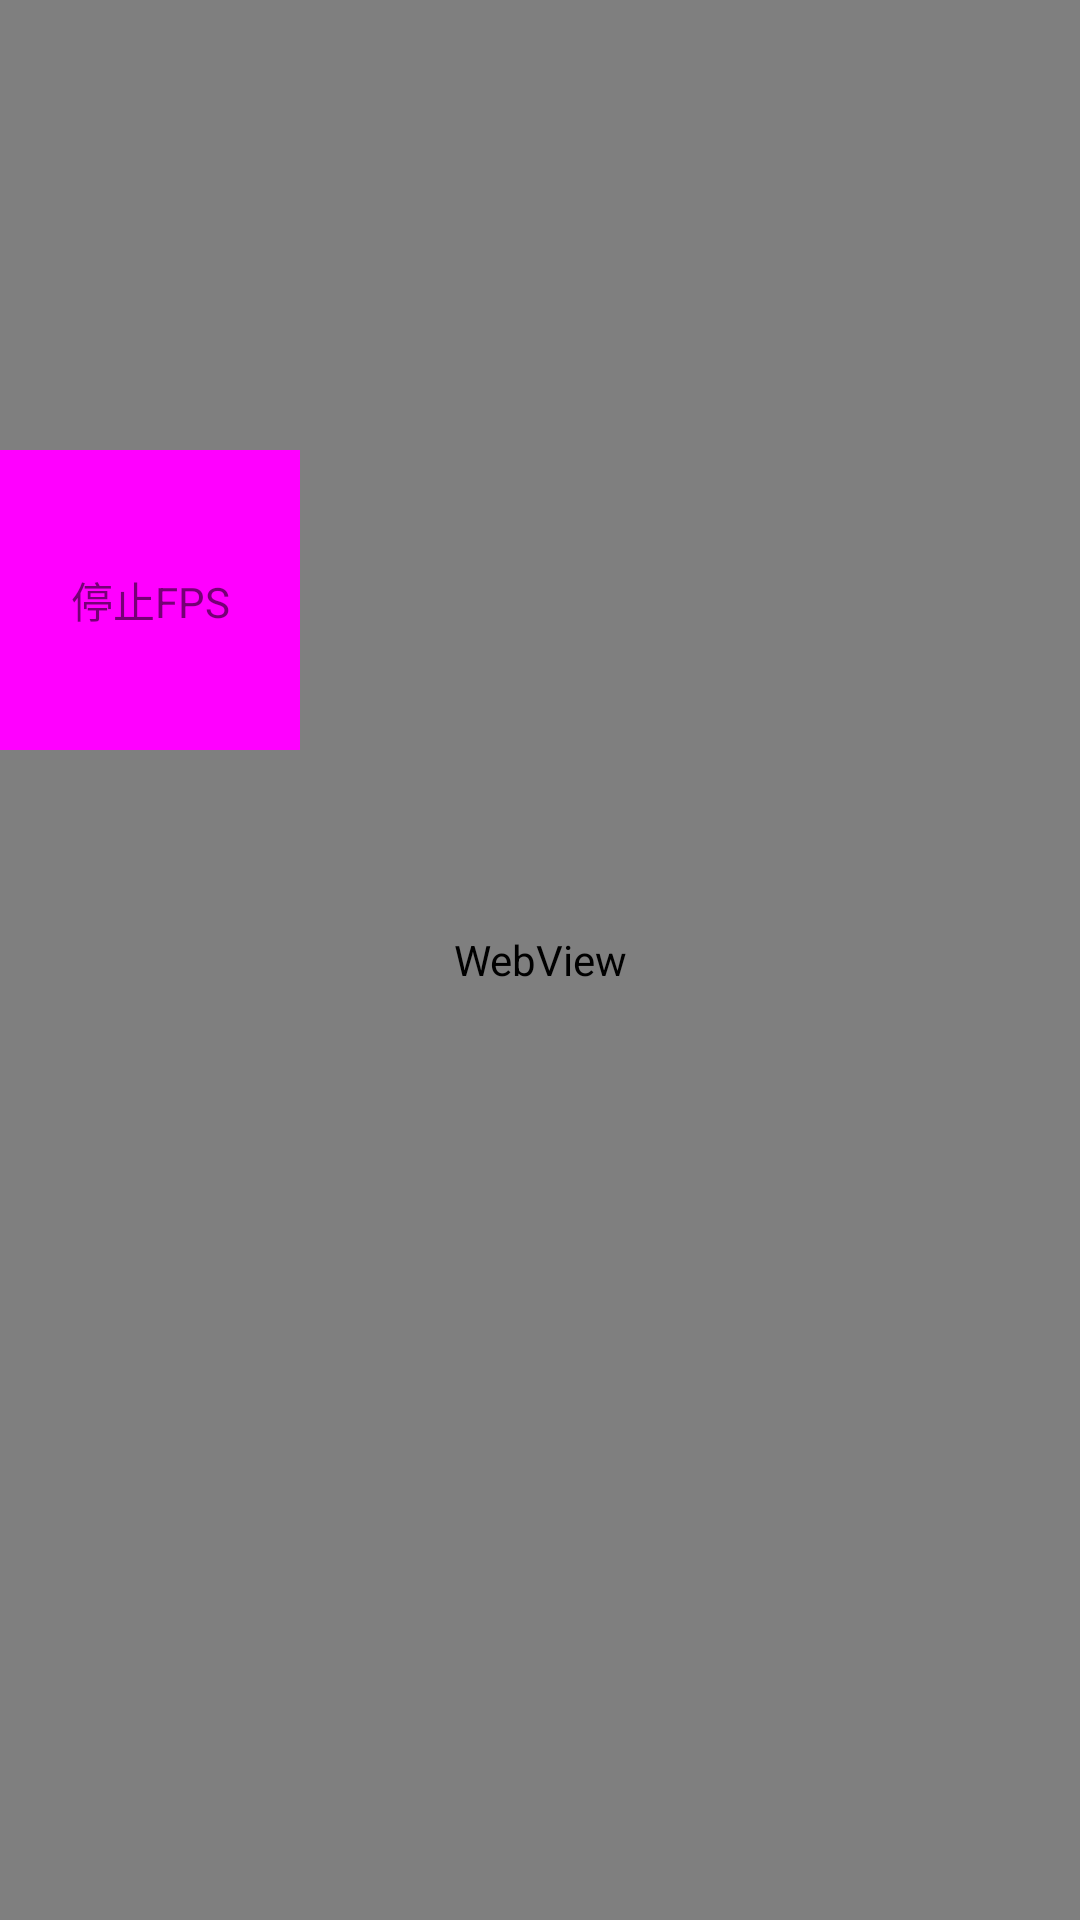

Here is an Android app screen rendered from its layout file. Give the layout XML and the strings, colors and styles it references.
<!-- AndroidManifest.xml: application theme Theme.Nerve -->
<!-- res/layout/te_main.xml -->
<?xml version="1.0" encoding="utf-8"?>
<androidx.coordinatorlayout.widget.CoordinatorLayout xmlns:android="http://schemas.android.com/apk/res/android"
    xmlns:app="http://schemas.android.com/apk/res-auto"
    xmlns:tools="http://schemas.android.com/tools"
    android:layout_width="match_parent"
    android:layout_height="match_parent"
    tools:context=".MainActivity">

    <WebView
        android:id="@+id/web_view"
        android:layout_width="match_parent"
        android:layout_height="match_parent" />


    <TextView
        android:id="@+id/stop_fps"
        android:layout_width="100dp"
        android:layout_height="100dp"
        android:layout_marginTop="150dp"
        android:background="#ff00ff"
        android:gravity="center"
        android:text="停止FPS" />

</androidx.coordinatorlayout.widget.CoordinatorLayout>
<!-- resources referenced by this layout -->
<resources>
  <style name="Theme.Nerve" parent="Theme.MaterialComponents.DayNight.DarkActionBar">
          
          <item name="colorPrimary">@color/purple_500</item>
          <item name="colorPrimaryVariant">@color/purple_700</item>
          <item name="colorOnPrimary">@color/white</item>
          
          <item name="colorSecondary">@color/teal_200</item>
          <item name="colorSecondaryVariant">@color/teal_700</item>
          <item name="colorOnSecondary">@color/black</item>
          
          <item name="android:statusBarColor" tools:targetApi="l">?attr/colorPrimaryVariant</item>
          
      </style>
  <!-- not gathered from this repository: default colours our renderer supplied (Android Studio template values) -->
  <color name="purple_500">#FF6200EE</color>
  <color name="purple_700">#FF3700B3</color>
  <color name="teal_200">#FF03DAC5</color>
  <color name="teal_700">#FF018786</color>
  <color name="black">#FF000000</color>
  <color name="white">#FFFFFFFF</color>
</resources>
